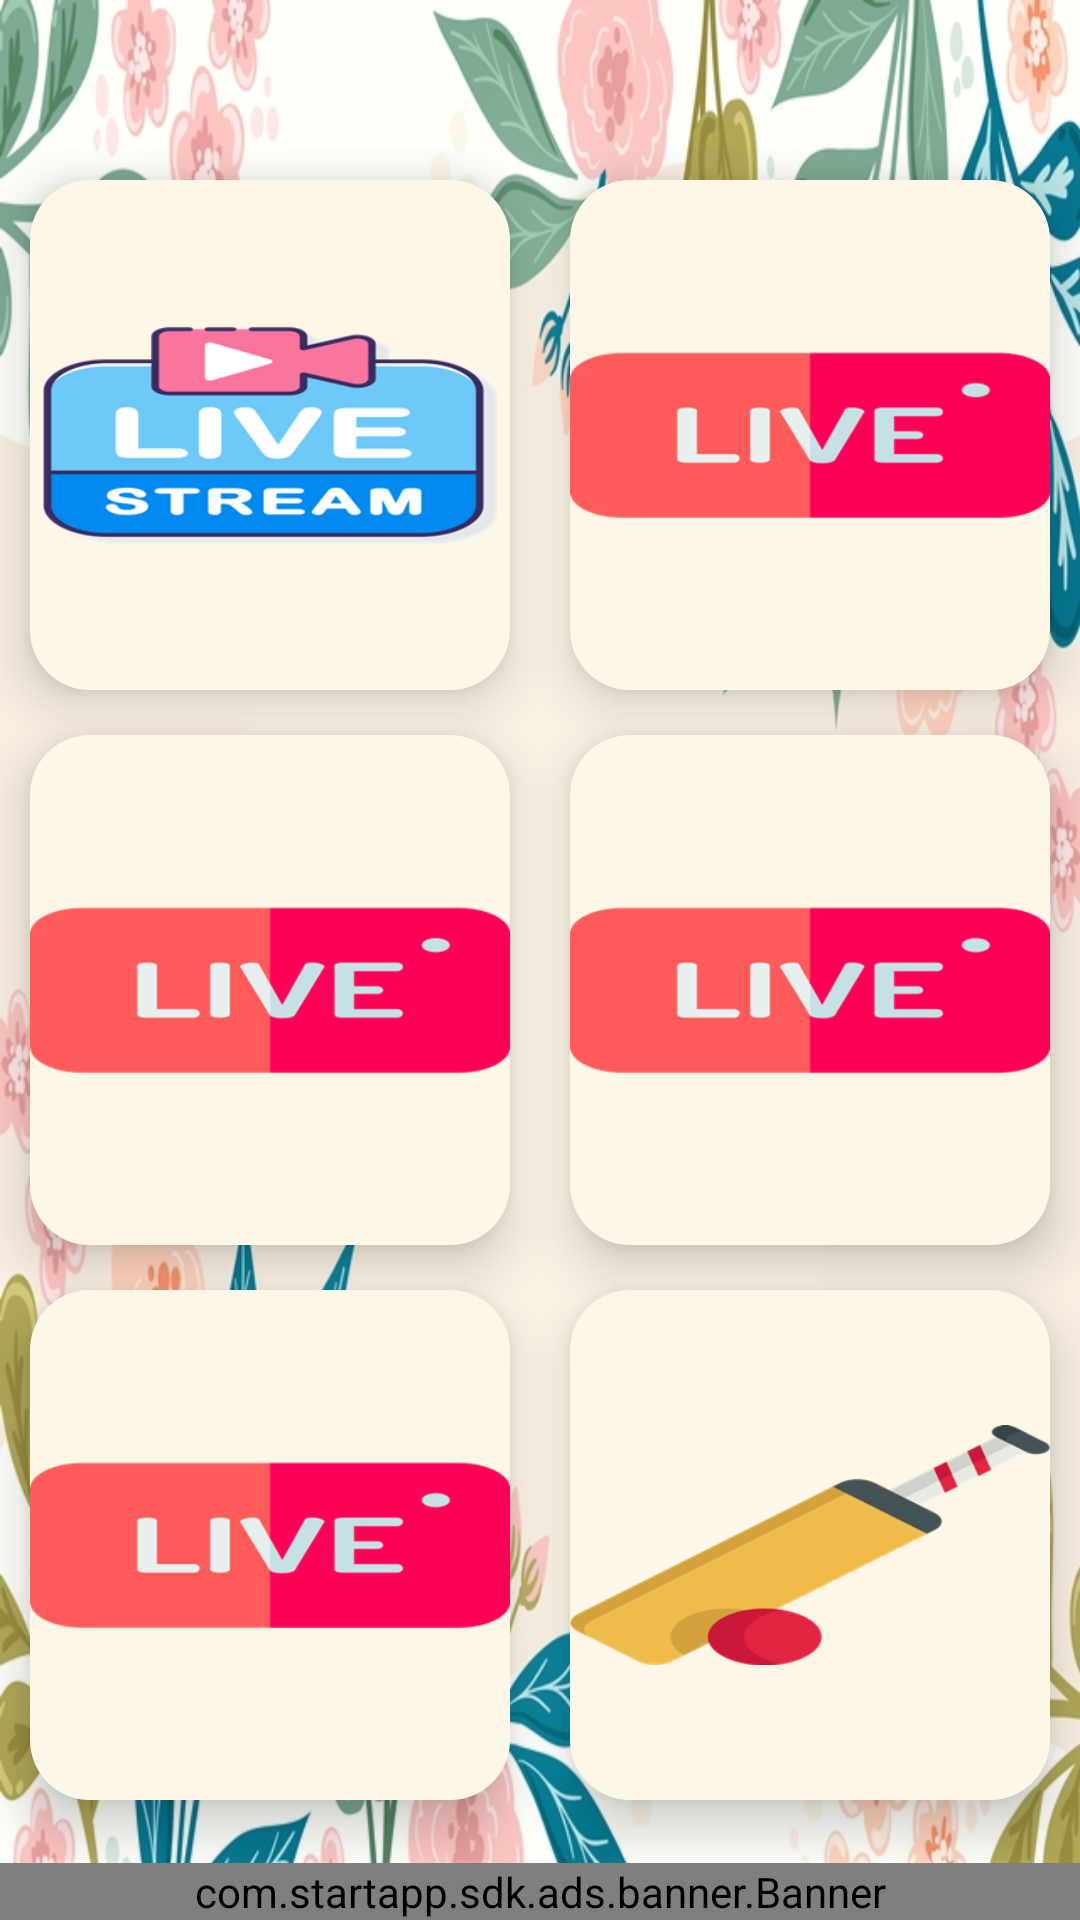

Write the Android layout XML for this screen, with the resource values it uses.
<!-- AndroidManifest.xml: application theme Theme.SportsAll -->
<!-- res/layout/activity_home1.xml -->
<?xml version="1.0" encoding="utf-8"?>
<RelativeLayout xmlns:android="http://schemas.android.com/apk/res/android"
    xmlns:app="http://schemas.android.com/apk/res-auto"
    xmlns:tools="http://schemas.android.com/tools"
    android:layout_width="match_parent"
    android:layout_height="match_parent"
    android:orientation="vertical"
    android:background="@drawable/background"
    tools:context=".Home1">

    <ImageView
        android:id="@+id/back"
        android:layout_width="50dp"
        android:layout_height="50dp"
        android:src="@drawable/ic_round_arrow_back_24"
        />

    <ScrollView
        android:layout_width="match_parent"
        android:layout_height="wrap_content"
        android:layout_marginTop="50dp"
        >

        <RelativeLayout
            android:layout_width="match_parent"
            android:layout_height="match_parent"
            >

            <LinearLayout
                android:layout_width="match_parent"
                android:layout_height="200dp"
                android:orientation="horizontal"
                android:weightSum="2"

                >

                <ImageView
                    android:id="@+id/channel1"
                    android:layout_width="400dp"
                    android:layout_height="170dp"
                    android:layout_margin="10dp"
                    android:layout_weight="1"
                    android:background="@drawable/style"
                    android:src="@drawable/live_streaming"
                    android:elevation="10dp" />

                <ImageView
                    android:id="@+id/channel2"
                    android:layout_width="400dp"
                    android:layout_height="170dp"
                    android:layout_margin="10dp"
                    android:layout_weight="1"
                    android:src="@drawable/liveeee"
                    android:background="@drawable/style"
                    android:elevation="10dp" />


            </LinearLayout>


            <LinearLayout
                android:layout_width="match_parent"
                android:layout_height="200dp"
                android:orientation="horizontal"
                android:layout_marginTop="185dp"
                android:weightSum="2"
                >

                <ImageView
                    android:id="@+id/channel3"
                    android:layout_width="400dp"
                    android:layout_height="170dp"
                    android:background="@drawable/style"
                    android:layout_margin="10dp"
                    android:elevation="10dp"
                    android:src="@drawable/liveeee"
                    android:layout_weight="1"
                    />

                <ImageView
                    android:id="@+id/channel4"
                    android:layout_width="400dp"
                    android:layout_height="170dp"
                    android:background="@drawable/style"
                    android:layout_margin="10dp"
                    android:elevation="10dp"
                    android:src="@drawable/liveeee"
                    android:layout_weight="1"
                    />





            </LinearLayout>



            <LinearLayout
                android:layout_width="match_parent"
                android:layout_height="200dp"
                android:orientation="horizontal"
                android:layout_marginTop="370dp"
                android:weightSum="2"
                >

                <ImageView
                    android:id="@+id/channel5"
                    android:layout_width="400dp"
                    android:layout_height="170dp"
                    android:background="@drawable/style"
                    android:layout_margin="10dp"
                    android:elevation="10dp"
                    android:src="@drawable/liveeee"
                    android:layout_weight="1"
                    />

                <ImageView
                    android:id="@+id/channel6"
                    android:layout_width="400dp"
                    android:layout_height="170dp"
                    android:background="@drawable/style"
                    android:layout_margin="10dp"
                    android:elevation="10dp"
                    android:src="@drawable/live_tod"
                    android:layout_weight="1"
                    />





            </LinearLayout>






        </RelativeLayout>



    </ScrollView>
    <com.startapp.sdk.ads.banner.Banner
        android:id="@+id/startAppBanner"
        android:layout_width="match_parent"
        android:layout_height="wrap_content"
        android:layout_centerHorizontal="true"
        android:layout_alignParentBottom="true"

        />


</RelativeLayout>
<!-- resources referenced by this layout -->
<resources>
  <!-- drawable background: jpg bitmap (drawable, 288101 bytes) -->
  <!-- drawable live_streaming: png bitmap (drawable, 21260 bytes) -->
  <!-- drawable live_tod: png bitmap (drawable, 12487 bytes) -->
  <!-- drawable liveeee: png bitmap (drawable, 8725 bytes) -->
  <!-- drawable style (drawable) -->
  <?xml version="1.0" encoding="utf-8"?>
  <selector xmlns:android="http://schemas.android.com/apk/res/android">
      <item>
          <shape>
              <solid android:color="#FDF7E7"/>
              <corners android:radius="20dp"/>
  
          </shape>
      </item>
  
  </selector>
  <style name="Theme.SportsAll" parent="Theme.AppCompat.Light.NoActionBar">
          
          <item name="colorPrimary">@color/purple_500</item>
          <item name="colorPrimaryDark">@color/purple_700</item>
          <item name="colorAccent">@color/teal_200</item>
          
      </style>
  <color name="purple_500">#FF6200EE</color>
  <color name="purple_700">#048774</color>
  <color name="teal_200">#FF03DAC5</color>
</resources>
